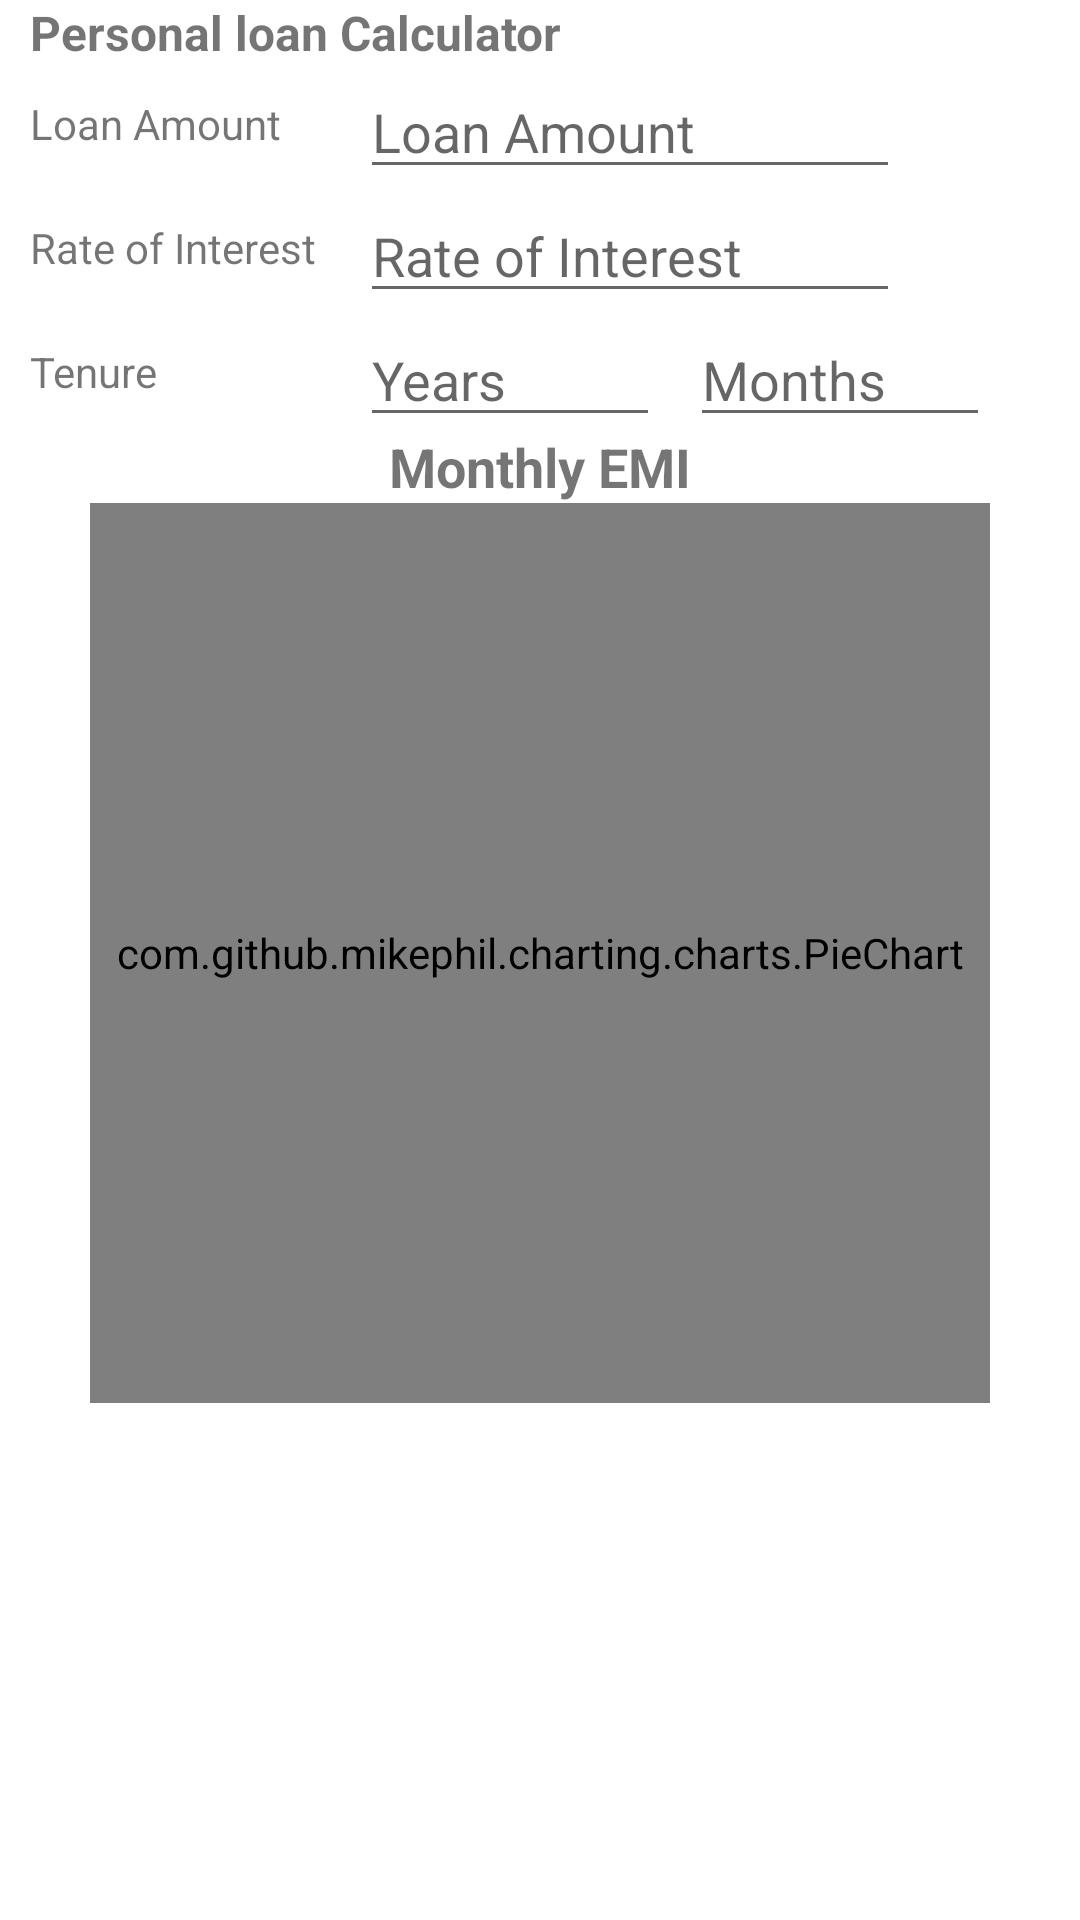

Write the Android layout XML for this screen, with the resource values it uses.
<!-- AndroidManifest.xml: application theme Theme.MyApplication -->
<!-- res/layout/fragment_emi.xml -->
<?xml version="1.0" encoding="utf-8"?>
<layout>
    <data>
       <variable
           name="loanAmount"
           type="Double" />
        <variable
            name="loanRateOfInterest"
            type="Double" />
        <variable
            name="tenureMonths"
            type="Long" />
        <variable
        name="preProcessingFeeRate"
        type="Double" />
        <variable
            name="emiAmount"
            type="Double" />
        <variable
            name="emiAmountAvailable"
            type="Boolean" />


    </data>
<androidx.constraintlayout.widget.ConstraintLayout xmlns:android="http://schemas.android.com/apk/res/android"
    xmlns:app="http://schemas.android.com/apk/res-auto"
    xmlns:tools="http://schemas.android.com/tools"
    android:layout_width="match_parent"
    android:layout_height="match_parent"

    tools:context=".ui.notifications.EmiFragment">


    <TextView
        android:id="@+id/emiCalculator"
        android:layout_width="match_parent"
        android:layout_height="wrap_content"
        android:text="@string/emi_calculator"
        android:textSize="16sp"
        android:layout_marginStart="10dp"
        android:textStyle="bold"
app:layout_constraintTop_toTopOf="parent"        />

    <TextView
        android:id="@+id/principalAmountLabel"
        android:layout_width="100dp"
        android:layout_height="wrap_content"
        android:text="@string/principal_amount"
        android:textSize="14sp"
        android:layout_marginStart="10dp"
        android:layout_marginTop="10dp"
        app:layout_constraintTop_toBottomOf="@id/emiCalculator"
        app:layout_constraintLeft_toLeftOf="parent"/>
    <EditText
        android:id="@+id/principalAmount"
        android:layout_width="180dp"
        android:layout_height="wrap_content"
        android:ems="10"
        android:layout_marginStart="10dp"
        android:hint="Loan Amount"
        android:inputType="number"
      app:layout_constraintTop_toBottomOf="@id/emiCalculator"
        app:layout_constraintLeft_toRightOf="@id/principalAmountLabel"
         />

    <TextView
        android:id="@+id/rateOfInterestLabel"
        android:layout_width="100dp"
        android:layout_height="wrap_content"
        android:text="@string/rate_of_interest"
        android:textSize="14sp"
        android:layout_marginStart="10dp"
        android:layout_marginTop="10dp"
        app:layout_constraintTop_toBottomOf="@id/principalAmount"
        app:layout_constraintLeft_toLeftOf="parent"/>
    <EditText
        android:id="@+id/rateOfInterest"
        android:layout_width="180dp"
        android:layout_height="wrap_content"
        android:ems="10"
        android:layout_marginStart="10dp"
        android:hint="@string/rate_of_interest"
        android:inputType="number"
        app:layout_constraintTop_toBottomOf="@id/principalAmount"
        app:layout_constraintLeft_toRightOf="@id/rateOfInterestLabel"
       />

    <TextView
        android:id="@+id/tenureLabel"
        android:layout_width="100dp"
        android:layout_height="wrap_content"
        android:text="@string/tenure"
        android:textSize="14sp"
        android:layout_marginStart="10dp"
        android:layout_marginTop="10dp"
        app:layout_constraintTop_toBottomOf="@id/rateOfInterest"
        app:layout_constraintLeft_toLeftOf="parent"/>

    <EditText
        android:id="@+id/tenureYear"
        android:layout_width="100dp"
        android:layout_height="wrap_content"
        android:ems="10"
        android:layout_marginStart="10dp"
        android:hint="@string/years"
        android:inputType="number"
        app:layout_constraintTop_toBottomOf="@id/rateOfInterest"
        app:layout_constraintLeft_toRightOf="@id/tenureLabel"
        />



    <EditText
        android:id="@+id/tenuremonth"
        android:layout_width="100dp"
        android:layout_height="wrap_content"
        android:ems="10"
        android:layout_marginStart="10dp"
        android:inputType="number"
        android:hint="@string/months"
        app:layout_constraintTop_toBottomOf="@id/rateOfInterest"
        app:layout_constraintLeft_toRightOf="@id/tenureYear"
        />

    <TextView
        android:id="@+id/emimessage"
        android:layout_width="wrap_content"
        android:layout_height="wrap_content"
        android:text="@string/monthly_emi"
        android:layout_margin="10dp"
        android:textSize="18sp"
        android:textStyle="bold"
        app:layout_constraintTop_toBottomOf="@id/tenureLabel"
        app:layout_constraintLeft_toLeftOf="parent"
        app:layout_constraintRight_toRightOf="parent"
        />
    <TextView
        android:layout_width="wrap_content"
        android:layout_height="wrap_content"
        android:text="$ 10000"
        android:visibility="invisible"
        android:layout_margin="10dp"
        android:textSize="18sp"
        android:textColor="#1FBFBE"
        android:textStyle="bold"
        app:layout_constraintTop_toBottomOf="@id/tenureLabel"
        app:layout_constraintLeft_toRightOf="@id/emimessage"

        >
    </TextView>


    <com.github.mikephil.charting.charts.PieChart
        android:id="@+id/pieChart"
        android:layout_width="300dp"
        android:layout_height="300dp"
        app:layout_constraintTop_toBottomOf="@id/emimessage"
        app:layout_constraintLeft_toLeftOf="parent"
        app:layout_constraintRight_toRightOf="parent"
>

    </com.github.mikephil.charting.charts.PieChart>
</androidx.constraintlayout.widget.ConstraintLayout>
</layout>
<!-- resources referenced by this layout -->
<resources>
  <string name="emi_calculator">Personal loan Calculator</string>
  <string name="monthly_emi">Monthly EMI</string>
  <string name="months">Months</string>
  <string name="principal_amount">Loan Amount</string>
  <string name="rate_of_interest">Rate of Interest</string>
  <string name="tenure">Tenure</string>
  <string name="years">Years</string>
  <style name="Theme.MyApplication" parent="Theme.MaterialComponents.DayNight.DarkActionBar">
          
          <item name="colorPrimary">@color/purple_500</item>
          <item name="colorPrimaryVariant">@color/purple_700</item>
          <item name="colorOnPrimary">@color/white</item>
          
          <item name="colorSecondary">@color/teal_200</item>
          <item name="colorSecondaryVariant">@color/teal_700</item>
          <item name="colorOnSecondary">@color/black</item>
          
          <item name="android:statusBarColor" tools:targetApi="l">?attr/colorPrimaryVariant</item>
          
      </style>
  <color name="purple_500">#FF6200EE</color>
  <color name="purple_700">#FF3700B3</color>
  <color name="white">#FFFFFFFF</color>
  <color name="teal_200">#FF03DAC5</color>
  <color name="teal_700">#FF018786</color>
  <color name="black">#FF000000</color>
</resources>
